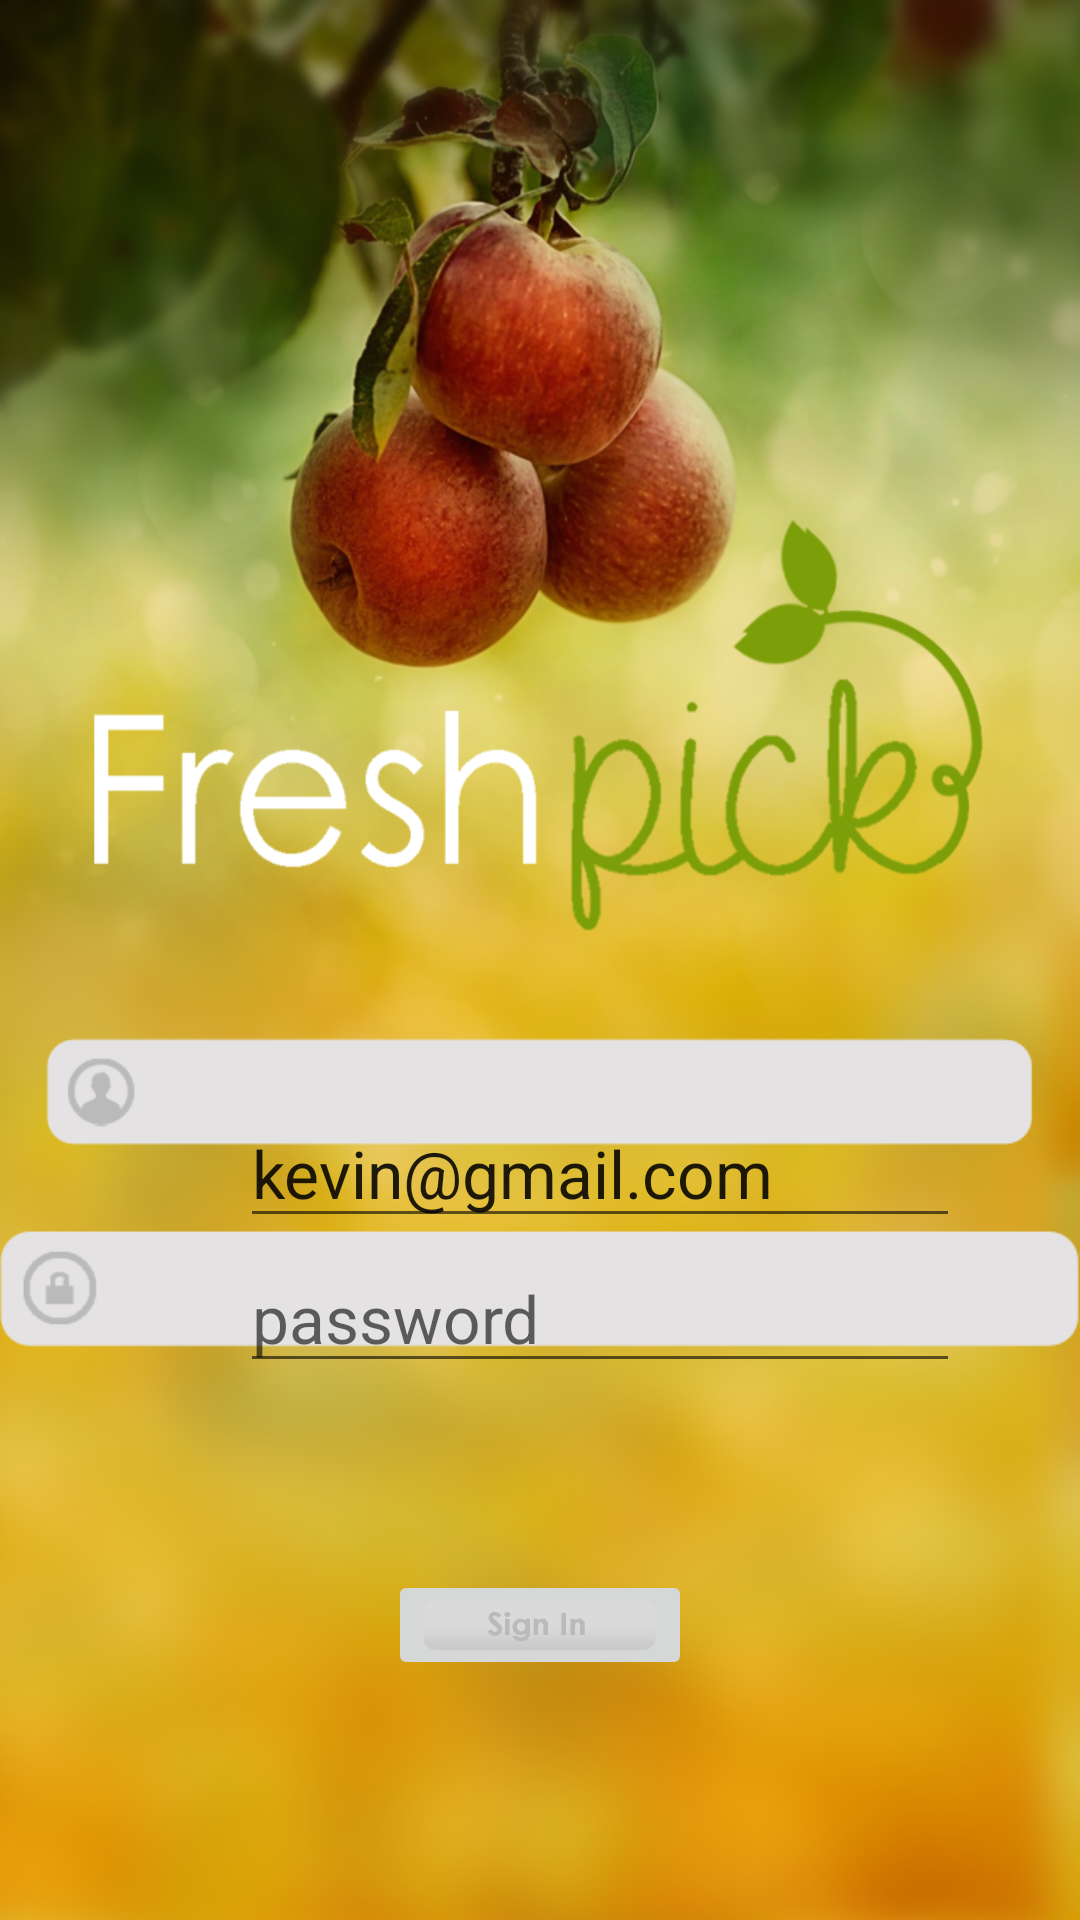

The Android layout XML behind this screen, and the referenced resources:
<!-- AndroidManifest.xml: application theme AppTheme -->
<!-- res/layout/fragment_main.xml -->
<FrameLayout xmlns:android="http://schemas.android.com/apk/res/android"
    xmlns:tools="http://schemas.android.com/tools"
    android:layout_width="fill_parent"
    android:layout_height="fill_parent"
    android:background="@drawable/background_w_name"
    tools:context="com.mcgoldricksolutions.freshpickvolunteer.MainActivityFragment">


    <ImageButton
        android:layout_width="wrap_content"
        android:layout_height="wrap_content"
        android:src="@drawable/signin_button"
        android:layout_gravity="bottom|center_horizontal"
        android:layout_marginBottom="80dp"
        android:visibility="visible" />
    <LinearLayout
        android:layout_width="fill_parent"
        android:layout_height="wrap_content"
        android:orientation="vertical"
        android:layout_gravity="bottom"
        android:layout_marginBottom="187dp">
        <ImageView
            android:layout_width="wrap_content"
            android:layout_height="wrap_content"
            android:textAppearance="?android:attr/textAppearanceLarge"
            android:hint="email"
            android:id="@+id/login_image"
            android:src="@drawable/username_bg"
            android:layout_marginRight="15dp"
            android:layout_marginLeft="15dp"
            android:layout_gravity="center_horizontal" />
        <Space
            android:layout_width="match_parent"
            android:layout_height="wrap_content"
            android:layout_margin="7dp"/>

        <ImageView
            android:layout_width="wrap_content"
            android:layout_height="wrap_content"
            android:textAppearance="?android:attr/textAppearanceLarge"
            android:hint="password"
            android:id="@+id/password_image"
            android:src="@drawable/password_bg"
            android:layout_gravity="center_horizontal" />

    </LinearLayout>
    <LinearLayout
        android:layout_width="fill_parent"
        android:layout_height="wrap_content"
        android:orientation="vertical"
        android:layout_gravity="bottom"
        android:layout_marginBottom="179dp">
        <EditText
            android:layout_width="fill_parent"
            android:layout_height="match_parent"
            android:textAppearance="?android:attr/textAppearanceLarge"
            android:inputType="textEmailAddress"
            android:hint="email"
            android:text="kevin@gmail.com"
            android:id="@+id/login"
            android:layout_marginLeft="70dp"
            android:layout_marginRight="50dp"
            android:src="@drawable/login_bg"
            android:layout_gravity="center_horizontal"
            android:maxLines="1" />
        <Space
            android:layout_width="match_parent"
            android:layout_height="wrap_content"
            android:layout_margin="1dp"/>


        <EditText
            android:layout_width="fill_parent"
            android:layout_height="match_parent"
            android:textAppearance="?android:attr/textAppearanceLarge"
            android:hint="password"
            android:inputType="textPassword"
            android:layout_marginLeft="70dp"
            android:layout_marginRight="50dp"
            android:id="@+id/password"
            android:layout_gravity="center_horizontal"
            android:minLines="1" />

    </LinearLayout>

</FrameLayout>
<!-- resources referenced by this layout -->
<resources>
  <!-- drawable background_w_name: png bitmap (drawable, 624722 bytes) -->
  <!-- drawable password_bg: png bitmap (drawable-hdpi, 5176 bytes) -->
  <!-- drawable signin_button: png bitmap (drawable-xxxhdpi, 7510 bytes) -->
  <!-- drawable username_bg: png bitmap (drawable-hdpi, 5520 bytes) -->
  <style name="AppTheme" parent="Theme.AppCompat.Light.DarkActionBar">
          
      </style>
</resources>
